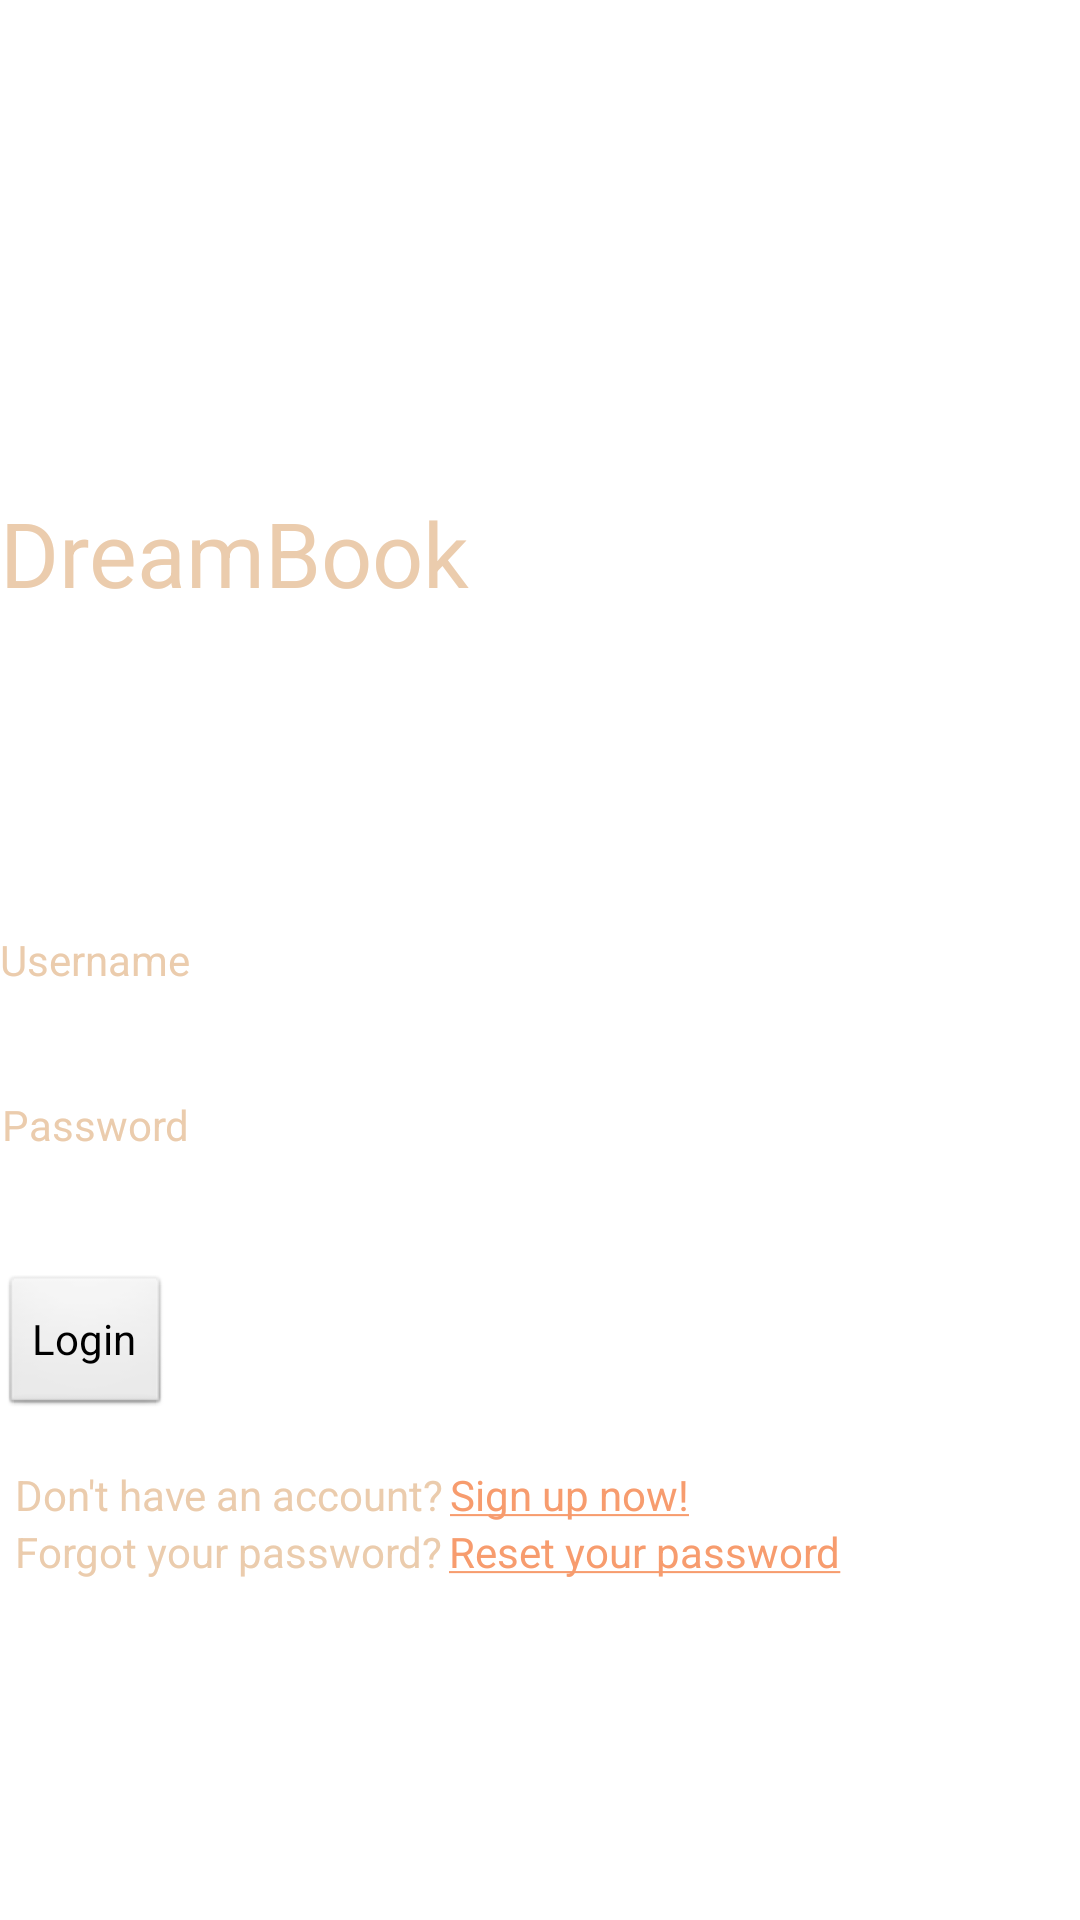

Produce the Android XML layout that renders to this screen, including the resource entries it uses.
<!-- AndroidManifest.xml: application theme AppTheme -->
<!-- res/layout/activity_title_page.xml -->
<RelativeLayout xmlns:android="http://schemas.android.com/apk/res/android"
    xmlns:tools="http://schemas.android.com/tools"
    android:id="@+id/title_page_layout"
    android:layout_width="match_parent"
    android:layout_height="match_parent"
    android:background="@drawable/cloudysky"
    tools:context=".TitlePage" >

    <TextView
        android:id="@+id/password_tv"
        android:layout_width="wrap_content"
        android:layout_height="wrap_content"
        android:layout_alignRight="@+id/username_tv"
        android:layout_below="@+id/username_tv"
        android:layout_marginTop="36dp"
        android:text="@string/password_string"
        android:textAppearance="?android:attr/textAppearanceSmall"
        android:textColor="@color/title_color" />

    <TextView
        android:id="@+id/main_title"
        android:layout_width="wrap_content"
        android:layout_height="wrap_content"
        android:layout_alignParentLeft="true"
        android:layout_alignParentTop="true"
        android:layout_marginTop="164dp"
        android:text="@string/main_title"
        android:textAppearance="?android:attr/textAppearanceMedium"
        android:textColor="@color/title_color"
        android:textSize="30dp" />

    <EditText
        android:id="@+id/password_et_title"
        android:layout_width="wrap_content"
        android:layout_height="wrap_content"
        android:layout_alignParentLeft="true"
        android:background="@color/white"
        android:layout_below="@+id/password_tv"
        android:ems="10"
        android:layout_marginLeft="5dp"
        android:singleLine="true"
        android:inputType="textPassword" />

    <EditText
        android:id="@+id/username_et_title"
        android:layout_width="wrap_content"
        android:background="@color/white"
        android:layout_height="wrap_content"
        android:layout_below="@+id/username_tv"
        android:singleLine="true"
        android:layout_marginLeft="5dp"
        android:ems="10" />

    <TextView
        android:id="@+id/username_tv"
        android:layout_width="wrap_content"
        android:layout_height="wrap_content"
        android:layout_alignLeft="@+id/password_et"
        android:layout_centerVertical="true"
        android:text="@string/username_string"
        android:textAppearance="?android:attr/textAppearanceSmall"
        android:textColor="@color/title_color" />

    <TextView
        android:id="@+id/register_tv"
        android:layout_width="wrap_content"
        android:layout_height="wrap_content"
        android:layout_alignParentLeft="true"
        android:layout_below="@+id/login_button"
        android:textColor="@color/title_color"
        android:layout_marginTop="16dp"
        android:layout_marginLeft="5dp"
        android:text="@string/register_question" />

    <TextView
        android:id="@+id/forgot_pw_tv"
        android:layout_width="wrap_content"
        android:layout_height="wrap_content"
        android:layout_alignParentLeft="true"
        android:layout_below="@+id/register_tv"
        android:textColor="@color/title_color"
        android:layout_marginLeft="5dp"
        android:text="@string/forgot_pw_string" />

    <TextView
        android:id="@+id/register_link"
        android:layout_width="wrap_content"
        android:layout_height="wrap_content"
        android:layout_alignBottom="@+id/register_tv"
        android:layout_toRightOf="@+id/register_tv"
        android:textColor="@color/sub_title_color"
        android:layout_marginLeft="2dp"
        android:clickable="true"
        android:onClick="goToRegister"
        android:text="@string/register_link_string" />

    <TextView
        android:id="@+id/reset_pw_link"
        android:layout_width="wrap_content"
        android:layout_height="wrap_content"
        android:layout_below="@+id/register_link"
        android:textColor="@color/sub_title_color"
        android:layout_toRightOf="@+id/forgot_pw_tv"
        android:layout_marginLeft="2dp"
        android:clickable="true"
        android:onClick="buildResetPopup"
        android:text="@string/reset_pw_link_string" />

    <Button
        android:id="@+id/login_button"
        android:layout_width="wrap_content"
        android:layout_height="wrap_content"
        android:layout_alignParentLeft="true"
        android:layout_below="@+id/password_et_title"
        android:layout_marginTop="16dp"
        android:onClick="loginButton"
        android:text="@string/login_string" />

</RelativeLayout>
<!-- resources referenced by this layout -->
<resources>
  <color name="sub_title_color">#F79C6E</color>
  <color name="title_color">#EBCCAD</color>
  <color name="white">#FFFFFFFF</color>
  <string name="forgot_pw_string">Forgot your password?</string>
  <string name="login_string">Login</string>
  <string name="main_title">DreamBook</string>
  <string name="password_string">Password</string>
  <string name="register_link_string"><u>Sign up now!</u></string>
  <string name="register_question">Don\'t have an account?</string>
  <string name="reset_pw_link_string"><u>Reset your password</u></string>
  <string name="username_string">Username</string>
  <style name="AppTheme" parent="AppBaseTheme">
          
      </style>
  <style name="AppBaseTheme" parent="android:Theme.Light">
          
      </style>
</resources>
